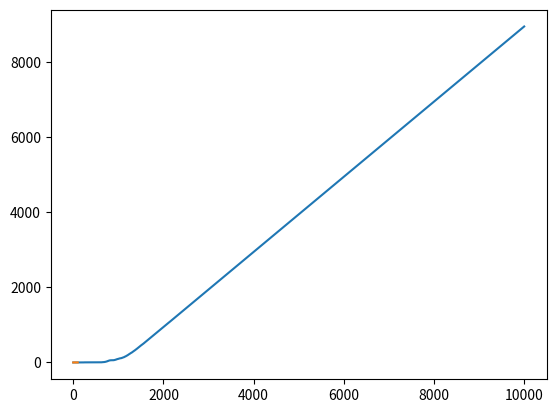

Generate this figure with matplotlib:

# coding: utf-8

import numpy as np
import matplotlib.pyplot as plt



#Other functions

def sigmoid(z):
    return 1.0/(1.0+np.exp(-z))

def sigmoid_d(z):
    return sigmoid(z)*(1-sigmoid(z))


#Converts integer to binary representation, stored as an array
def int2bin(m):
    return np.asarray([int(x) for x in bin(m)[2:]])

#Converts a binary representation in an array to an integer
def bin2int(n):
    s = 0
    for i in range(len(n)):
        s += n[i]*2**(len(n)-i-1)
    return s

#Prepare LSTM input by stacking the binary representations of the two numbers being added
def input_prep(a,b):
    a_bin = int2bin(a)
    b_bin = int2bin(b)
    
    L = len(b_bin) if len(b_bin)>=len(a_bin) else len(a_bin)
    
    #Compare their lengths; pad longer by 1 0, pad shorter to same length as longer
    a_out = np.zeros(L+1)
    b_out = np.zeros(L+1)
    
    a_out[1+L-len(a_bin):] = a_bin
    a_out[:1+L-len(a_bin)] = np.zeros(1+L-len(a_bin))
    
    b_out[1+L-len(b_bin):] = b_bin
    b_out[:1+L-len(b_bin)] = np.zeros(1+L-len(b_bin))
    
    return np.vstack((a_out[::-1], b_out[::-1]))


def LSTM(eps, alpha, inp, hidden, output):
    #Model variables

    alpha = alpha

    I_dim = inp
    H_dim = hidden
    O_dim = output

    #Track performance
    correct = [0]

    #Model weights and biases
    
    #g
    W_xg = np.random.randn(H_dim,I_dim)/np.sqrt(H_dim+I_dim)
    W_hg = np.random.randn(H_dim,H_dim)/np.sqrt(H_dim+H_dim) 
    b_g = np.random.randn(H_dim)/np.sqrt(H_dim) 

    #i
    W_xi = np.random.randn(H_dim,I_dim)/np.sqrt(H_dim+I_dim) 
    W_hi = np.random.randn(H_dim,H_dim)/np.sqrt(H_dim+H_dim)
    b_i = np.random.randn(H_dim)/np.sqrt(H_dim) 

    #f
    W_xf = np.random.randn(H_dim,I_dim)/np.sqrt(H_dim+I_dim) 
    W_hf = np.random.randn(H_dim,H_dim)/np.sqrt(H_dim+H_dim) 
    b_f = np.random.randn(H_dim)/np.sqrt(H_dim) 

    #o
    W_xo = np.random.randn(H_dim,I_dim)/np.sqrt(H_dim+I_dim) 
    W_ho = np.random.randn(H_dim,H_dim)/np.sqrt(H_dim+H_dim) 
    b_o = np.random.randn(H_dim)/np.sqrt(H_dim) 

    #y
    W_hy = np.random.randn(O_dim,H_dim)/np.sqrt(O_dim+H_dim)
    b_y = np.random.randn(O_dim)/np.sqrt(O_dim)
      
    t=8

    for k in range(eps):
        a = np.random.randint(2**(t-1)-1)
        b = np.random.randint(2**(t-1)-1)
        c = a + b

        #Loop through input length
        X = input_prep(a,b).T

        n = len(X)

        c_bin = int2bin(c)
        c_binary = np.zeros(n)
        c_binary[n-len(c_bin):]=c_bin
        c_binary[:n-len(c_bin)]=np.zeros(n-len(c_bin))

        #Arrays to store inputs to gates, cell state and hidden outputs through time

        g_input = np.zeros((n,H_dim))
        i_input = np.zeros((n,H_dim))
        f_input = np.zeros((n,H_dim))
        o_input = np.zeros((n,H_dim))

        H = np.zeros((n,H_dim))
        C = np.zeros((n,H_dim))

        Ht = np.zeros((n,H_dim))
        Ct = np.zeros((n,H_dim))

        #Forward pass

        for j in range(n):

            x = X[j]

            Ht[j, :] = H[j-1, :] if j>0 else np.zeros((H_dim))

            g_input[j,:] = np.dot(W_xg,x)+np.dot(W_hg,Ht[j,:])+b_g
            i_input[j,:] = np.dot(W_xi,x)+np.dot(W_hi,Ht[j,:])+b_i
            f_input[j,:] = np.dot(W_xf,x)+np.dot(W_hf,Ht[j,:])+b_f
            o_input[j,:] = np.dot(W_xo,x)+np.dot(W_ho,Ht[j,:])+b_o

            g_t = np.tanh(g_input[j])
            i_t = sigmoid(i_input[j])
            f_t = sigmoid(f_input[j])
            o_t = sigmoid(o_input[j])

            Ct[j, :] = C[j-1, :] if j>0 else np.zeros((H_dim))

            C[j, :] = g_t*i_t+Ct[j,:]*f_t

            H[j, :] = np.tanh(C[j,:])*o_t

        #Gate outputs through time
        g = np.tanh(g_input)
        i = sigmoid(i_input)
        f = sigmoid(f_input)
        o = sigmoid(o_input)

        #Output layer activations
        z = np.dot(W_hy,H.T)+b_y

        #Output 
        y = sigmoid(z)

        #Arrays to hold deltas
        d_H = np.zeros_like(H)
        d_C = np.zeros_like(C)

        d_W_hy = np.zeros_like(W_hy)
        d_b_y = np.zeros_like(b_y)
        
        d_I = np.zeros_like(i)
        d_G = np.zeros_like(g)
        d_F = np.zeros_like(f)
        d_O = np.zeros_like(o)

        d_Ht = np.zeros_like(H)
        d_Ct = np.zeros_like(C)

        d_I_input = np.zeros_like(i)
        d_G_input = np.zeros_like(g)
        d_F_input = np.zeros_like(f)
        d_O_input = np.zeros_like(o)

        d_W_xi = np.zeros_like(W_xi)
        d_W_hi = np.zeros_like(W_hi)
        d_b_i = np.zeros_like(b_i)

        d_W_xg = np.zeros_like(W_xg)
        d_W_hg = np.zeros_like(W_hg)
        d_b_g = np.zeros_like(b_g)

        d_W_xf = np.zeros_like(W_xf)
        d_W_hf = np.zeros_like(W_hf)
        d_b_f = np.zeros_like(b_f)

        d_W_xo = np.zeros_like(W_xo)
        d_W_ho = np.zeros_like(W_ho)
        d_b_o = np.zeros_like(b_o)

        #Backward pass
        dy = c_binary[::-1] - y

        for j in reversed(range(n)):
        
            dz = dy[:,j]*sigmoid_d(z[:,j])
                    
            d_W_hy += np.outer(dz, H[j,:])
            d_b_y += dz
     
            if j<n-1:
                d_H[j,:] = np.outer(dy[:,j]*sigmoid_d(z[:,j]), W_hy) + np.dot(W_hi,d_I_input[j+1,:])
                + np.dot(W_ho,d_O_input[j+1,:]) + np.dot(W_hf,d_F_input[j+1,:]) + np.dot(W_hg,d_G_input[j+1,:])
            else:
                d_H[j,:] = np.outer(dy[:,j]*sigmoid_d(z[:,j]), W_hy)
            
            if j<n-1:
                d_C[j,:] = d_H[j,:]*o[j,:]*(1-np.tanh(C[j,:])**2)+f[j+1,:]*d_C[j+1,:]
            else:
                d_C[j,:] = d_H[j,:]*o[j,:]*(1-np.tanh(C[j,:])**2)
            
            
            d_O[j,:] = d_H[j,:]*np.tanh(C[j,:])
            d_I[j,:] = d_C[j,:]*g[j,:]
            d_G[j,:] = d_C[j,:]*i[j,:]
            d_F[j,:] = d_C[j,:]*Ct[j,:]

            d_I_input[j,:] = d_I[j,:]*i[j,:]*(1-i[j,:])
            d_F_input[j,:] = d_F[j,:]*f[j,:]*(1-f[j,:])
            d_O_input[j,:] = d_O[j,:]*o[j,:]*(1-o[j,:])

            d_G_input[j,:] = d_G[j,:]*(1-g[j,:]**2)

            d_W_xi += np.outer(d_I_input[j,:],X[j,:])
            d_W_hi += np.outer(d_I_input[j,:],Ht[j,:])
            d_b_i += d_I_input[j,:]

            d_W_xg += np.outer(d_G_input[j,:],X[j,:])
            d_W_hg += np.outer(d_G_input[j,:],Ht[j,:])
            d_b_g += d_G_input[j,:]

            d_W_xf += np.outer(d_F_input[j,:],X[j,:])
            d_W_hf += np.outer(d_F_input[j,:],Ht[j,:])
            d_b_f += d_F_input[j,:]

            d_W_xo += np.outer(d_O_input[j,:],X[j,:])
            d_W_ho += np.outer(d_O_input[j,:],Ht[j,:])
            d_b_o += d_O_input[j,:]

        W_hy += alpha*d_W_hy
        b_y += alpha*d_b_y
                          
        W_xi += alpha*d_W_xi
        W_hi += alpha*d_W_hi
        b_i += alpha*d_b_i

        W_xg += alpha*d_W_xg
        W_hg += alpha*d_W_hg
        b_g += alpha*d_b_g

        W_xf += alpha*d_W_xf
        W_hf += alpha*d_W_hf
        b_f += alpha*d_b_f

        W_xo += alpha*d_W_xo
        W_ho += alpha*d_W_ho
        b_o += alpha*d_b_o

        r = 1 if c==bin2int(np.round(y[0][::-1]).astype(int)) else 0

        correct.append(correct[k]+r)

    percent_correct = [(correct[k*100+100]-correct[k*100])/100 for k in range(round(eps/100)-1)]

    plt.plot(correct)
    plt.show()

    plt.plot(percent_correct)
    plt.show()
    
LSTM(10000,0.5,2,32,1)

